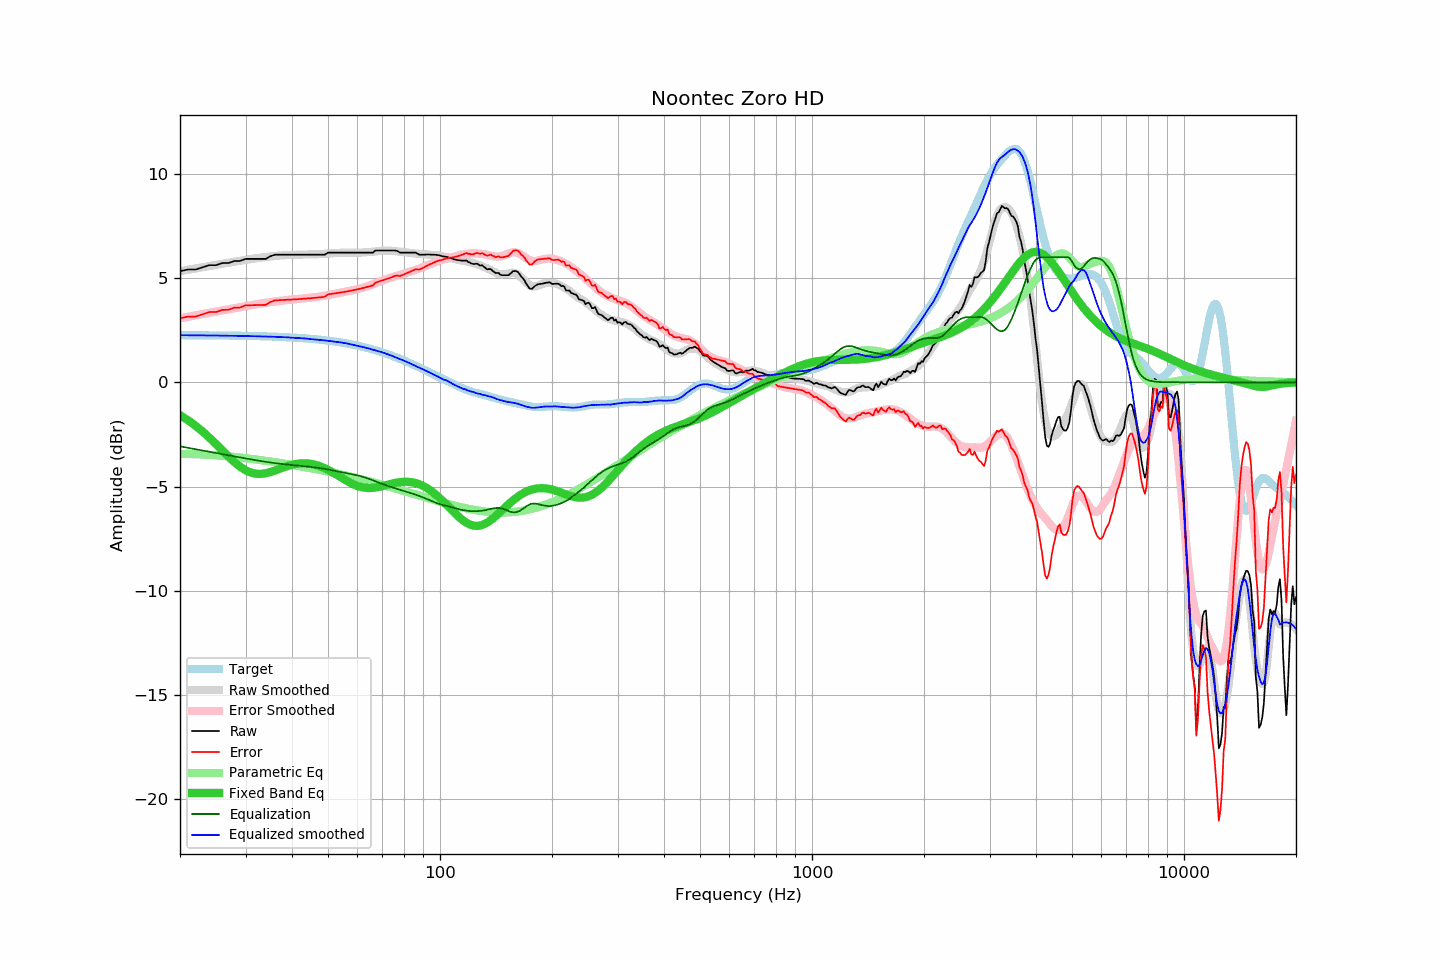

The file beside this chart, header and first rows:
frequency, raw, error, smoothed, error_smoothed, equalization, parametric_eq, equalized_raw, equalized_smoothed, target
20, 5.33, 3.07, 5.33, 3.07, -3.07, -1.58, 2.26, 2.26, 2.26
21, 5.41, 3.15, 5.39, 3.14, -3.14, -1.82, 2.27, 2.26, 2.26
22, 5.41, 3.15, 5.46, 3.21, -3.21, -2.08, 2.20, 2.25, 2.26
23, 5.52, 3.26, 5.52, 3.27, -3.27, -2.36, 2.25, 2.25, 2.25
24, 5.62, 3.37, 5.58, 3.33, -3.33, -2.66, 2.29, 2.25, 2.25
25, 5.62, 3.37, 5.63, 3.39, -3.39, -2.96, 2.23, 2.24, 2.25
26, 5.72, 3.47, 5.69, 3.45, -3.45, -3.27, 2.27, 2.24, 2.24
27, 5.72, 3.48, 5.74, 3.50, -3.50, -3.56, 2.22, 2.23, 2.24
28, 5.82, 3.58, 5.78, 3.55, -3.55, -3.82, 2.26, 2.23, 2.24
29, 5.82, 3.58, 5.83, 3.60, -3.60, -4.05, 2.22, 2.23, 2.23
30, 5.92, 3.69, 5.87, 3.65, -3.65, -4.22, 2.27, 2.22, 2.23
31, 5.92, 3.69, 5.91, 3.69, -3.69, -4.33, 2.22, 2.21, 2.22
32, 5.92, 3.70, 5.95, 3.74, -3.74, -4.38, 2.18, 2.21, 2.22
33, 5.92, 3.71, 5.98, 3.78, -3.78, -4.39, 2.14, 2.20, 2.21
34, 5.92, 3.71, 6.01, 3.81, -3.81, -4.36, 2.10, 2.19, 2.20
35, 6.05, 3.85, 6.03, 3.85, -3.85, -4.30, 2.20, 2.19, 2.20
36, 6.12, 3.93, 6.05, 3.87, -3.87, -4.23, 2.24, 2.18, 2.19
37, 6.12, 3.94, 6.08, 3.90, -3.90, -4.15, 2.22, 2.17, 2.18
38, 6.12, 3.95, 6.09, 3.93, -3.93, -4.08, 2.19, 2.16, 2.17
39, 6.12, 3.96, 6.10, 3.95, -3.95, -4.01, 2.17, 2.16, 2.16
40, 6.12, 3.97, 6.11, 3.97, -3.97, -3.96, 2.15, 2.14, 2.15
41, 6.12, 3.98, 6.12, 3.99, -3.99, -3.92, 2.13, 2.13, 2.14
42, 6.12, 3.99, 6.12, 4.00, -4.00, -3.89, 2.11, 2.12, 2.13
43, 6.12, 4.00, 6.13, 4.02, -4.02, -3.88, 2.10, 2.11, 2.11
44, 6.12, 4.02, 6.13, 4.04, -4.04, -3.89, 2.08, 2.09, 2.10
45, 6.12, 4.03, 6.13, 4.06, -4.06, -3.91, 2.06, 2.07, 2.08
46, 6.12, 4.05, 6.13, 4.08, -4.08, -3.95, 2.04, 2.05, 2.07
47, 6.12, 4.06, 6.14, 4.10, -4.10, -3.99, 2.02, 2.04, 2.05
48, 6.12, 4.08, 6.15, 4.13, -4.13, -4.05, 1.99, 2.03, 2.03
49, 6.12, 4.10, 6.16, 4.15, -4.15, -4.12, 1.96, 2.01, 2.02
50, 6.22, 4.22, 6.17, 4.18, -4.18, -4.20, 2.03, 1.99, 2.00
51, 6.22, 4.24, 6.18, 4.21, -4.21, -4.28, 2.01, 1.97, 1.98
52, 6.22, 4.26, 6.19, 4.24, -4.24, -4.37, 1.98, 1.95, 1.96
53, 6.22, 4.28, 6.20, 4.27, -4.27, -4.46, 1.95, 1.93, 1.94
54, 6.22, 4.30, 6.21, 4.30, -4.30, -4.54, 1.92, 1.91, 1.91
55, 6.22, 4.33, 6.22, 4.32, -4.32, -4.63, 1.89, 1.89, 1.89
56, 6.22, 4.35, 6.22, 4.35, -4.35, -4.71, 1.86, 1.87, 1.87
57, 6.22, 4.38, 6.22, 4.38, -4.38, -4.79, 1.84, 1.84, 1.84
58, 6.22, 4.40, 6.22, 4.41, -4.41, -4.86, 1.81, 1.81, 1.81
59, 6.22, 4.43, 6.21, 4.43, -4.43, -4.92, 1.78, 1.78, 1.79
60, 6.22, 4.46, 6.21, 4.46, -4.46, -4.97, 1.75, 1.75, 1.76
61, 6.22, 4.49, 6.22, 4.50, -4.50, -5.01, 1.72, 1.72, 1.73
62, 6.22, 4.52, 6.22, 4.53, -4.53, -5.04, 1.69, 1.69, 1.70
63, 6.22, 4.55, 6.23, 4.57, -4.57, -5.06, 1.65, 1.66, 1.67
64, 6.22, 4.58, 6.24, 4.61, -4.61, -5.07, 1.61, 1.63, 1.64
65, 6.22, 4.61, 6.25, 4.65, -4.65, -5.07, 1.56, 1.60, 1.61
66, 6.22, 4.64, 6.26, 4.70, -4.70, -5.06, 1.52, 1.56, 1.57
67, 6.32, 4.78, 6.27, 4.74, -4.74, -5.05, 1.57, 1.53, 1.54
68, 6.32, 4.81, 6.29, 4.79, -4.79, -5.03, 1.53, 1.50, 1.50
69, 6.32, 4.85, 6.30, 4.83, -4.83, -5.00, 1.48, 1.47, 1.47
70, 6.32, 4.88, 6.31, 4.88, -4.88, -4.98, 1.44, 1.43, 1.43
71, 6.32, 4.92, 6.31, 4.92, -4.92, -4.95, 1.40, 1.40, 1.40
72, 6.32, 4.96, 6.32, 4.96, -4.96, -4.92, 1.36, 1.36, 1.36
73, 6.32, 5.00, 6.31, 4.99, -4.99, -4.89, 1.33, 1.32, 1.32
74, 6.32, 5.03, 6.31, 5.03, -5.03, -4.86, 1.29, 1.28, 1.28
75, 6.32, 5.07, 6.30, 5.06, -5.06, -4.84, 1.26, 1.24, 1.24
76, 6.32, 5.11, 6.29, 5.09, -5.09, -4.82, 1.23, 1.20, 1.21
77, 6.29, 5.12, 6.27, 5.12, -5.12, -4.80, 1.17, 1.15, 1.17
78, 6.22, 5.09, 6.27, 5.15, -5.15, -4.79, 1.07, 1.12, 1.13
79, 6.22, 5.13, 6.26, 5.18, -5.18, -4.77, 1.04, 1.08, 1.08
... 553 more rows
